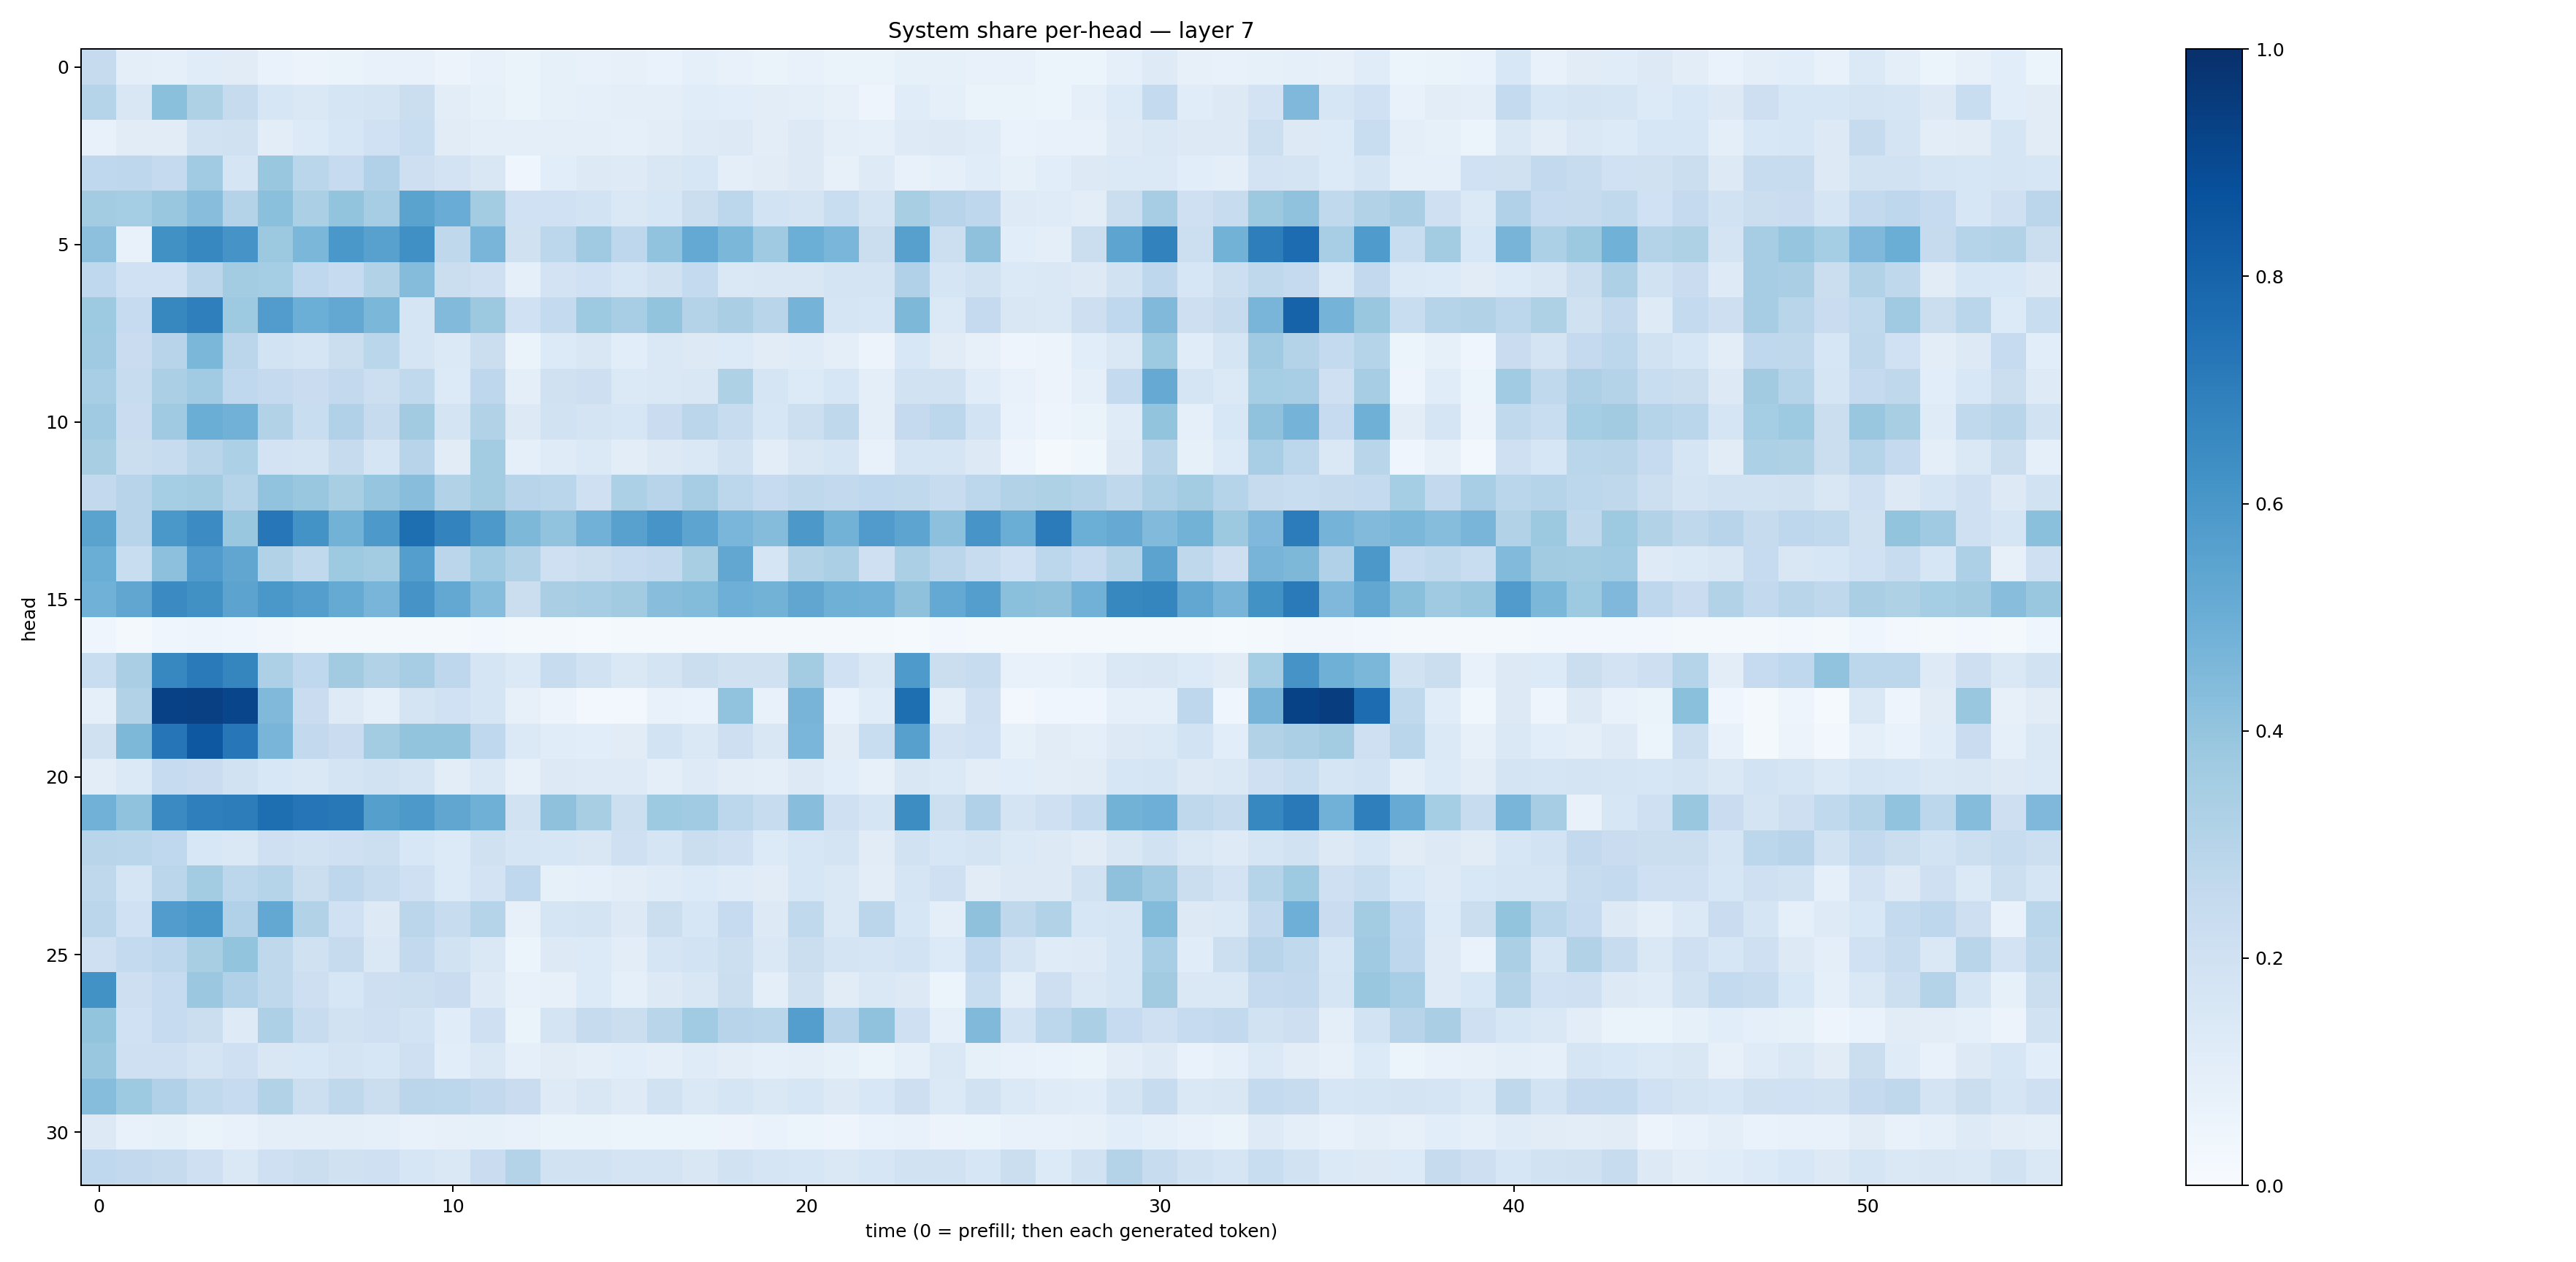

Data behind this chart, as committed beside it:
0.24472629, 0.09630134, 0.091179125, 0.114329234, 0.11284439, 0.068408504, 0.05519078, 0.0641918, 0.07646247, 0.073554456, 0.0561668, 0.07298421, 0.06352927, 0.08501229, 0.07401571, 0.08088874, 0.06903967, 0.0915009, 0.07250693, 0.06485577, 0.076520324, 0.06472465, 0.06581238, 0.08428231
0.2982, 0.1489, 0.4196, 0.3231, 0.2436, 0.1615, 0.1415, 0.1645, 0.1759, 0.2219, 0.1041, 0.08341, 0.06331, 0.08384, 0.08845, 0.097, 0.09389, 0.1156, 0.1067, 0.1043, 0.09501, 0.07835, 0.05026, 0.1133
0.07091, 0.1115, 0.1132, 0.1882, 0.1968, 0.1049, 0.1367, 0.1608, 0.1995, 0.233, 0.1118, 0.09454, 0.09411, 0.0981, 0.09546, 0.09052, 0.1036, 0.1228, 0.1264, 0.1021, 0.1263, 0.0983, 0.09276, 0.1217
0.2659, 0.2745, 0.2517, 0.3655, 0.1695, 0.3841, 0.2867, 0.2493, 0.318, 0.2148, 0.1812, 0.152, 0.03932, 0.1091, 0.1324, 0.1248, 0.1487, 0.1597, 0.1014, 0.1121, 0.1283, 0.08139, 0.1249, 0.07806
0.3564, 0.3528, 0.386, 0.426, 0.3074, 0.4193, 0.3326, 0.4002, 0.3499, 0.5491, 0.5062, 0.356, 0.201, 0.2009, 0.1865, 0.1407, 0.1626, 0.2247, 0.2805, 0.1873, 0.1755, 0.2338, 0.1789, 0.3435
0.4155, 0.07115, 0.6284, 0.6661, 0.6131, 0.3768, 0.459, 0.5993, 0.5564, 0.6292, 0.273, 0.4674, 0.1978, 0.2776, 0.3679, 0.2759, 0.4034, 0.5205, 0.4601, 0.3694, 0.4994, 0.4626, 0.2246, 0.5612
0.2678, 0.2012, 0.2024, 0.2823, 0.357, 0.3524, 0.2662, 0.247, 0.313, 0.4363, 0.2189, 0.2101, 0.08806, 0.1811, 0.1999, 0.1586, 0.1963, 0.2551, 0.1454, 0.1522, 0.1498, 0.1737, 0.1773, 0.3166
0.3732, 0.2497, 0.6632, 0.6934, 0.3743, 0.5776, 0.4989, 0.5254, 0.4578, 0.1684, 0.4417, 0.3779, 0.1994, 0.2556, 0.3737, 0.3446, 0.3998, 0.3054, 0.3379, 0.2891, 0.4757, 0.1681, 0.1594, 0.4533
0.3692, 0.23, 0.2942, 0.4606, 0.2823, 0.1858, 0.1698, 0.2256, 0.2872, 0.1691, 0.1384, 0.2206, 0.06331, 0.1357, 0.1507, 0.1063, 0.1468, 0.1276, 0.1365, 0.1105, 0.121, 0.09945, 0.05853, 0.1536
0.3445, 0.2386, 0.3346, 0.3637, 0.2677, 0.2531, 0.228, 0.2584, 0.2149, 0.2626, 0.1356, 0.2753, 0.1002, 0.196, 0.2136, 0.1406, 0.1426, 0.1506, 0.3234, 0.1646, 0.1356, 0.1585, 0.0975, 0.1881
0.3697, 0.2274, 0.3698, 0.503, 0.4828, 0.3153, 0.2312, 0.3168, 0.2424, 0.3606, 0.1747, 0.3109, 0.1291, 0.1922, 0.1769, 0.1599, 0.2274, 0.2844, 0.24, 0.1594, 0.2178, 0.272, 0.09996, 0.2512
0.3428, 0.2255, 0.2415, 0.2926, 0.3285, 0.1831, 0.1719, 0.2448, 0.1697, 0.2947, 0.1121, 0.3564, 0.09134, 0.1188, 0.1377, 0.1041, 0.1251, 0.1474, 0.1875, 0.1027, 0.1499, 0.169, 0.07677, 0.1646
0.258, 0.2939, 0.3554, 0.3567, 0.304, 0.403, 0.3895, 0.3402, 0.3975, 0.426, 0.3156, 0.3562, 0.2968, 0.2852, 0.2106, 0.331, 0.2949, 0.3503, 0.2794, 0.2498, 0.2717, 0.2609, 0.2656, 0.2622
0.548, 0.2933, 0.6007, 0.6473, 0.3854, 0.7265, 0.6183, 0.4793, 0.5909, 0.7601, 0.6773, 0.5922, 0.4547, 0.4034, 0.4842, 0.5563, 0.6082, 0.5411, 0.4616, 0.4354, 0.5939, 0.4803, 0.5812, 0.5395
0.5021, 0.2336, 0.4144, 0.5809, 0.5346, 0.3154, 0.2651, 0.3737, 0.3562, 0.5695, 0.2819, 0.3658, 0.3088, 0.207, 0.2237, 0.248, 0.2584, 0.3412, 0.5297, 0.1647, 0.3128, 0.3345, 0.2072, 0.3348
0.4874, 0.5345, 0.6496, 0.6251, 0.5463, 0.6008, 0.5693, 0.5192, 0.466, 0.6126, 0.5252, 0.4332, 0.2238, 0.3364, 0.3514, 0.3596, 0.4262, 0.4397, 0.4942, 0.4774, 0.5346, 0.4899, 0.4807, 0.4112
0.03948, 0.02318, 0.04592, 0.04849, 0.04163, 0.03405, 0.01897, 0.01862, 0.01892, 0.01837, 0.01772, 0.02543, 0.01826, 0.01697, 0.01333, 0.01759, 0.01938, 0.02157, 0.02183, 0.01902, 0.02195, 0.02234, 0.02304, 0.01528
0.2305, 0.3382, 0.6645, 0.7124, 0.6713, 0.3276, 0.2692, 0.3628, 0.314, 0.351, 0.2736, 0.1646, 0.1388, 0.2415, 0.1928, 0.1477, 0.173, 0.2243, 0.1979, 0.1977, 0.359, 0.2024, 0.1465, 0.5868
0.09135, 0.3101, 0.9298, 0.9341, 0.9159, 0.4488, 0.2279, 0.1236, 0.08695, 0.1776, 0.2021, 0.1662, 0.0794, 0.05654, 0.03022, 0.0296, 0.07264, 0.06838, 0.4027, 0.07111, 0.4705, 0.06913, 0.115, 0.7598
0.1968, 0.4541, 0.7288, 0.8444, 0.7237, 0.4674, 0.2594, 0.2298, 0.3565, 0.3993, 0.4013, 0.2686, 0.1381, 0.115, 0.1069, 0.1094, 0.1854, 0.1449, 0.2142, 0.151, 0.4641, 0.1113, 0.2305, 0.5604
0.104, 0.1391, 0.2471, 0.2297, 0.1929, 0.1557, 0.146, 0.1755, 0.1927, 0.1789, 0.1025, 0.1479, 0.07986, 0.1319, 0.1229, 0.1221, 0.1003, 0.1241, 0.1022, 0.09633, 0.1316, 0.1085, 0.07884, 0.1497
0.4805, 0.4073, 0.652, 0.694, 0.7023, 0.7602, 0.728, 0.7198, 0.5638, 0.5901, 0.5317, 0.4912, 0.1882, 0.413, 0.3424, 0.2157, 0.3724, 0.3651, 0.2788, 0.2374, 0.4268, 0.2103, 0.1709, 0.6425
0.2905, 0.2854, 0.268, 0.1525, 0.1416, 0.2032, 0.1895, 0.2106, 0.217, 0.1562, 0.1344, 0.1986, 0.1651, 0.1574, 0.1485, 0.2077, 0.1659, 0.2209, 0.2045, 0.1348, 0.1598, 0.1752, 0.1111, 0.194
0.2698, 0.1711, 0.2851, 0.3581, 0.2774, 0.3017, 0.2194, 0.2753, 0.2406, 0.2107, 0.1355, 0.1835, 0.2666, 0.08385, 0.09346, 0.1034, 0.1184, 0.1329, 0.1188, 0.1114, 0.1613, 0.1435, 0.1039, 0.1676
0.2821, 0.2013, 0.5761, 0.6, 0.32, 0.5258, 0.3107, 0.2019, 0.1292, 0.2826, 0.2414, 0.3025, 0.08141, 0.1717, 0.1773, 0.1324, 0.2228, 0.1597, 0.2482, 0.1285, 0.2656, 0.1477, 0.2826, 0.1588
0.2063, 0.2564, 0.2748, 0.3425, 0.4, 0.2733, 0.199, 0.2454, 0.1407, 0.2584, 0.1909, 0.1475, 0.06096, 0.1304, 0.1348, 0.1044, 0.1653, 0.1875, 0.2183, 0.1464, 0.2233, 0.1778, 0.1704, 0.1847
0.6244, 0.2133, 0.2486, 0.3812, 0.3199, 0.2699, 0.2117, 0.1632, 0.2137, 0.2177, 0.2269, 0.1232, 0.07493, 0.08047, 0.1344, 0.08807, 0.1287, 0.1501, 0.2242, 0.101, 0.1955, 0.1102, 0.1411, 0.1264
0.4008, 0.2025, 0.2473, 0.2235, 0.1229, 0.3259, 0.2345, 0.1896, 0.2062, 0.1857, 0.1153, 0.2074, 0.06356, 0.1721, 0.2427, 0.2244, 0.2924, 0.3637, 0.2946, 0.2855, 0.57, 0.2964, 0.4099, 0.2062
0.3876, 0.2052, 0.2037, 0.1736, 0.2033, 0.1523, 0.1549, 0.1755, 0.157, 0.2054, 0.1079, 0.1409, 0.08805, 0.1101, 0.09853, 0.1094, 0.09579, 0.1207, 0.104, 0.08986, 0.09634, 0.08302, 0.06555, 0.09232
0.4307, 0.3735, 0.3202, 0.2622, 0.2463, 0.3089, 0.2167, 0.2717, 0.2214, 0.2815, 0.2777, 0.2617, 0.2291, 0.123, 0.151, 0.1214, 0.1898, 0.1461, 0.1708, 0.141, 0.1565, 0.1319, 0.1525, 0.2127
0.1292, 0.07552, 0.08409, 0.06465, 0.07589, 0.09427, 0.09973, 0.09898, 0.0922, 0.07434, 0.08014, 0.08509, 0.07765, 0.06433, 0.06394, 0.05367, 0.06027, 0.05907, 0.05507, 0.0696, 0.06099, 0.04827, 0.0675, 0.07205
0.2685, 0.2607, 0.2438, 0.2037, 0.1437, 0.2062, 0.2191, 0.1969, 0.2046, 0.1623, 0.148, 0.2278, 0.3059, 0.1953, 0.1911, 0.1768, 0.1755, 0.1504, 0.1911, 0.1646, 0.1592, 0.1473, 0.1619, 0.1946
